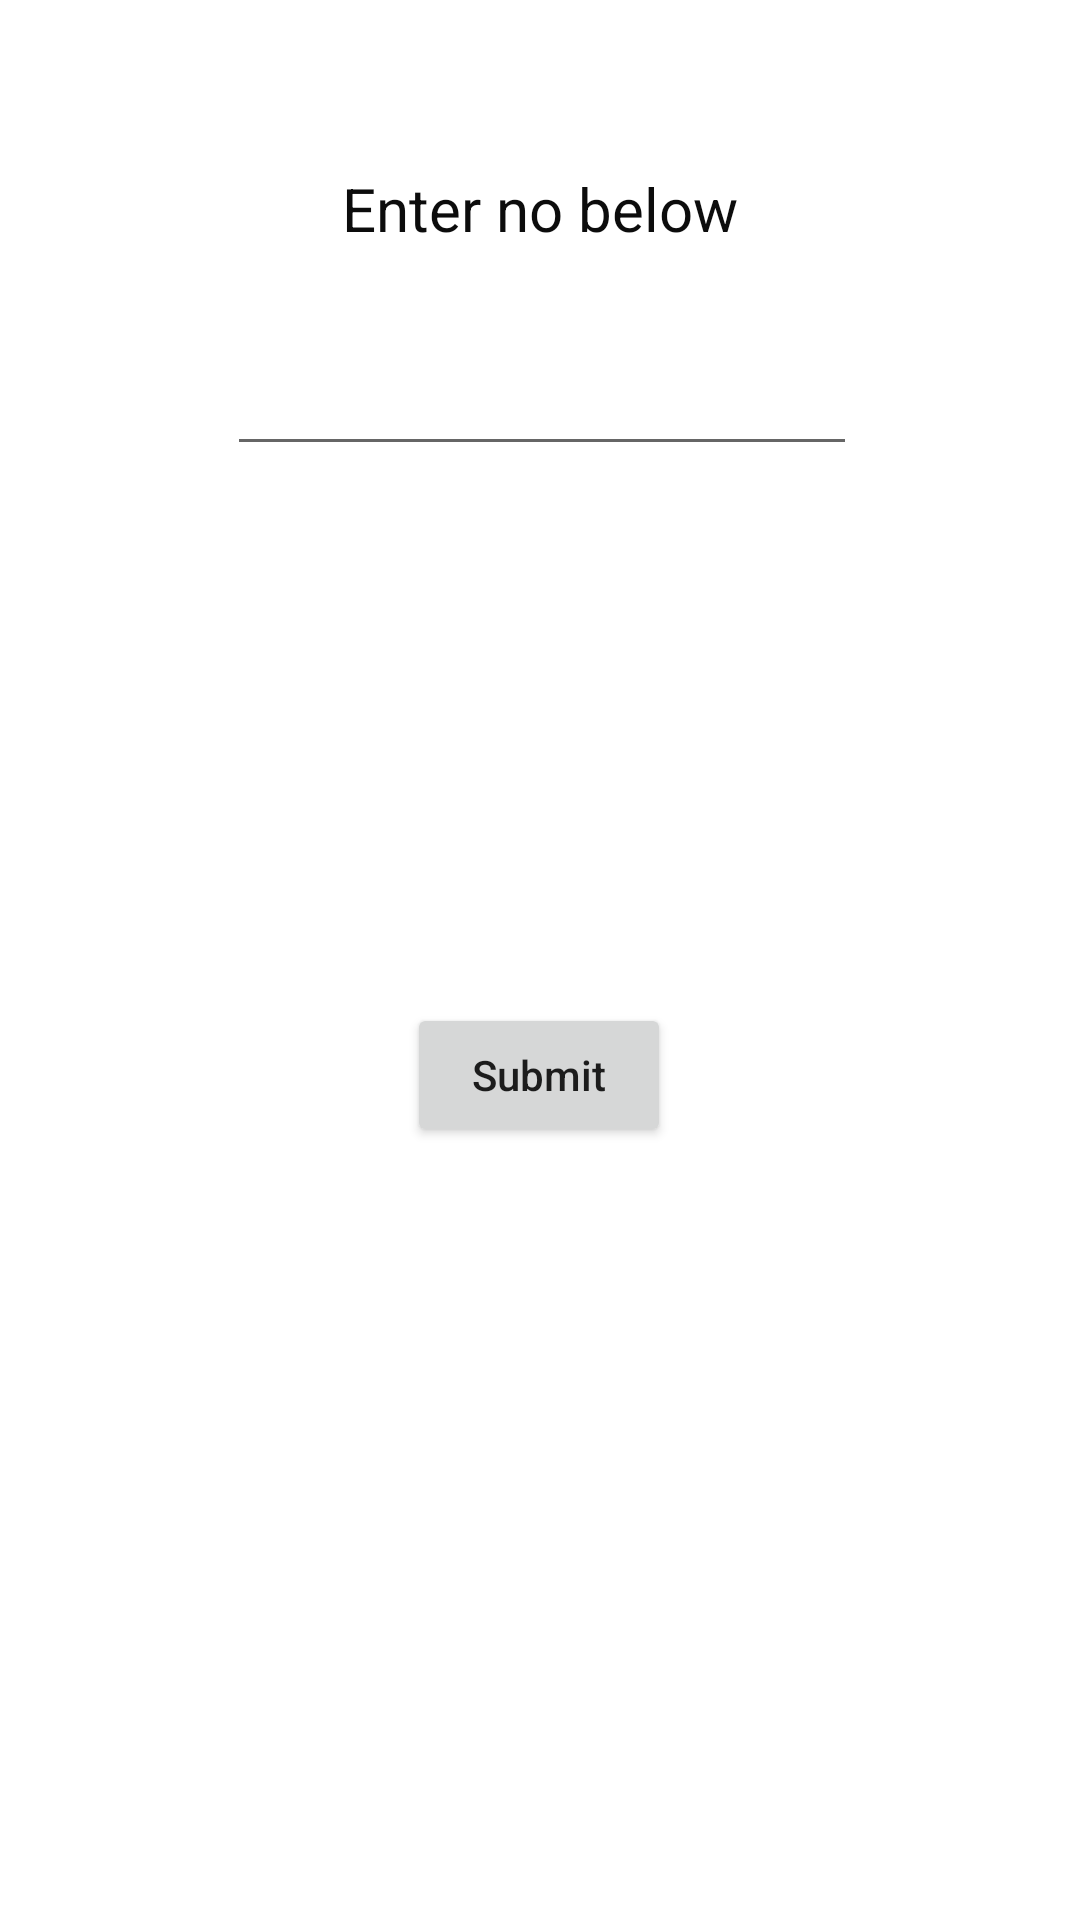

Reconstruct the res/layout file that produces this screen, plus the resources it refers to.
<!-- AndroidManifest.xml: application theme Theme.LogicalProblems -->
<!-- res/layout/activity_is_divisible_by_five.xml -->
<?xml version="1.0" encoding="utf-8"?>
<androidx.constraintlayout.widget.ConstraintLayout xmlns:android="http://schemas.android.com/apk/res/android"
    xmlns:app="http://schemas.android.com/apk/res-auto"
    xmlns:tools="http://schemas.android.com/tools"
    android:layout_width="match_parent"
    android:layout_height="match_parent"
    tools:context=".IsDivisibleByFiveActivity">

    <TextView
        android:id="@+id/textView5"
        android:layout_width="209dp"
        android:layout_height="38dp"
        android:layout_marginTop="56dp"
        android:text="Enter no below"
        android:textAlignment="center"
        android:textColor="#0C0C0C"
        android:textSize="20sp"
        app:layout_constraintEnd_toEndOf="parent"
        app:layout_constraintStart_toStartOf="parent"
        app:layout_constraintTop_toTopOf="parent" />

    <EditText
        android:id="@+id/number_txt"
        android:layout_width="wrap_content"
        android:layout_height="wrap_content"
        android:layout_marginTop="20dp"
        android:ems="10"
        android:inputType="textPersonName"
        app:layout_constraintEnd_toEndOf="@+id/textView5"
        app:layout_constraintHorizontal_bias="0.0"
        app:layout_constraintStart_toStartOf="@+id/textView5"
        app:layout_constraintTop_toBottomOf="@+id/textView5" />

    <Button
        android:id="@+id/submit_btn"
        android:layout_width="wrap_content"
        android:layout_height="wrap_content"
        android:layout_marginTop="24dp"
        android:text="Submit"
        android:textAllCaps="false"
        app:layout_constraintBottom_toBottomOf="parent"
        app:layout_constraintEnd_toEndOf="@+id/result_txt"
        app:layout_constraintStart_toStartOf="@+id/result_txt"
        app:layout_constraintTop_toBottomOf="@+id/result_txt"
        app:layout_constraintVertical_bias="0.0" />

    <TextView
        android:id="@+id/result_txt"
        android:layout_width="150dp"
        android:layout_height="55dp"
        android:layout_marginTop="100dp"
        android:textAlignment="center"
        android:textColor="#0E0D0D"
        android:textSize="20sp"
        app:layout_constraintEnd_toEndOf="@+id/number_txt"
        app:layout_constraintHorizontal_bias="0.483"
        app:layout_constraintStart_toStartOf="@+id/number_txt"
        app:layout_constraintTop_toBottomOf="@+id/number_txt" />
</androidx.constraintlayout.widget.ConstraintLayout>
<!-- resources referenced by this layout -->
<resources>
  <style name="Theme.LogicalProblems" parent="Theme.MaterialComponents.DayNight.DarkActionBar">
          
          <item name="colorPrimary">@color/purple_500</item>
          <item name="colorPrimaryVariant">@color/purple_700</item>
          <item name="colorOnPrimary">@color/white</item>
          
          <item name="colorSecondary">@color/teal_200</item>
          <item name="colorSecondaryVariant">@color/teal_700</item>
          <item name="colorOnSecondary">@color/black</item>
          
          <item name="android:statusBarColor">?attr/colorPrimaryVariant</item>
          
      </style>
  <!-- not gathered from this repository: default colours our renderer supplied (Android Studio template values) -->
  <color name="purple_500">#FF6200EE</color>
  <color name="purple_700">#FF3700B3</color>
  <color name="teal_200">#FF03DAC5</color>
  <color name="teal_700">#FF018786</color>
  <color name="black">#FF000000</color>
  <color name="white">#FFFFFFFF</color>
</resources>
